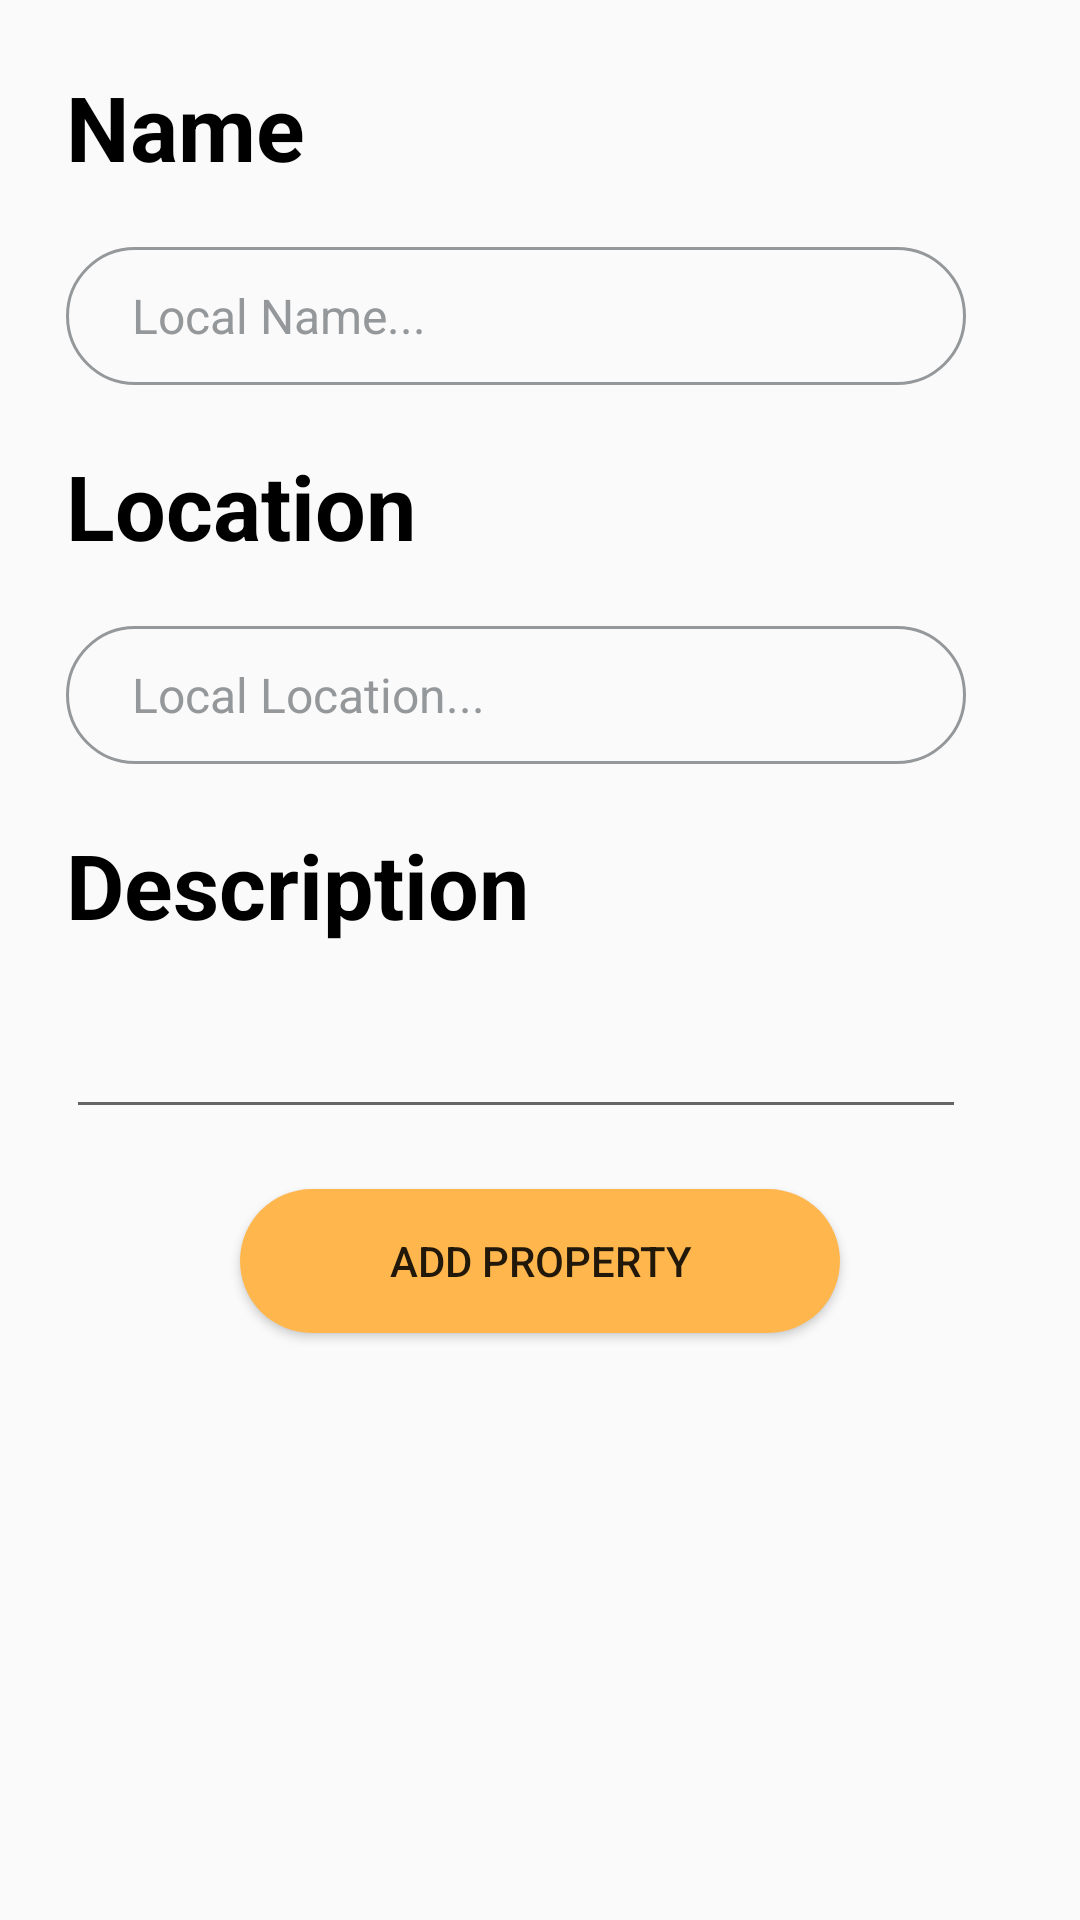

This screen was rendered from an Android layout file. Write that file and the resources it references.
<!-- AndroidManifest.xml: application theme AppTheme -->
<!-- res/layout/activity_add_local.xml -->
<?xml version="1.0" encoding="utf-8"?>
<RelativeLayout xmlns:android="http://schemas.android.com/apk/res/android"
    xmlns:app="http://schemas.android.com/apk/res-auto"
    xmlns:tools="http://schemas.android.com/tools"
    android:layout_width="match_parent"
    android:layout_height="match_parent"
    tools:context=".AddLocalActivity"
   >

    <TextView
        android:id="@+id/textView"
        android:layout_width="wrap_content"
        android:layout_height="wrap_content"
        android:text="@string/nombre_local_textview"

        android:textColor="@color/secondaryTextColor"
        android:textSize="30sp"
        android:textStyle="bold"

        android:layout_marginStart="22dp"
        android:layout_marginTop="22dp"
        />

    <EditText
        android:id="@+id/nombre_local_form"
        android:layout_width="300dp"
        android:layout_height="46dp"

        android:layout_below="@+id/textView"


        android:layout_alignStart="@+id/textView"
        android:layout_marginStart="0dp"

        android:layout_marginTop="20dp"
        android:background="@layout/search_outline"
        android:ems="10"

        android:hint="@string/local_name"
        android:inputType="textPersonName"
        android:paddingStart="22dp"
        android:paddingTop="12dp"

        android:paddingEnd="20dp"
        android:paddingBottom="12dp"
        android:textColor="@color/secondaryTextColor"
        android:textColorHint="#95989A"

        android:textSize="16sp"
        tools:layout_editor_absoluteX="0dp" />

    <TextView
        android:id="@+id/textView2"
        android:layout_width="wrap_content"
        android:layout_height="wrap_content"
        android:layout_below="@+id/nombre_local_form"

        android:layout_alignStart="@+id/nombre_local_form"
        android:layout_marginStart="0dp"
        android:layout_marginTop="20dp"

        android:text="@string/location"
        android:textColor="@color/secondaryTextColor"
        android:textSize="30sp"
        android:textStyle="bold" />

    <EditText
        android:id="@+id/location_local_form"
        android:layout_width="300dp"
        android:layout_height="46dp"


        android:layout_below="@+id/textView2"
        android:layout_alignStart="@+id/textView"

        android:layout_marginStart="0dp"
        android:layout_marginTop="20dp"

        android:background="@layout/search_outline"
        android:ems="10"
        android:hint="@string/local_location"
        android:inputType="textPersonName"

        android:paddingStart="22dp"
        android:paddingTop="12dp"
        android:paddingEnd="20dp"
        android:paddingBottom="12dp"

        android:textColor="@color/secondaryTextColor"
        android:textColorHint="#95989A"
        android:textSize="16sp"
        tools:layout_editor_absoluteX="0dp" />

    <TextView
        android:id="@+id/textView3"
        android:layout_width="wrap_content"
        android:layout_height="wrap_content"

        android:layout_below="@+id/location_local_form"
        android:layout_alignStart="@+id/nombre_local_form"

        android:layout_marginStart="0dp"
        android:layout_marginTop="20dp"
        android:text="@string/description"
        android:textColor="@color/secondaryTextColor"
        android:textSize="30sp"
        android:textStyle="bold" />


    <Button
        android:id="@+id/addLocal_formButton"
        android:layout_width="match_parent"
        android:layout_height="wrap_content"
        android:layout_below="@+id/descripcion_local_forn"
        android:layout_marginStart="80dp"

        android:layout_marginTop="20dp"
        android:layout_marginEnd="80dp"
        android:background="@drawable/custom_button"
        android:onClick="addLocal"
        android:text="@string/add_property" />

    <EditText
        android:id="@+id/descripcion_local_forn"
        android:layout_width="300dp"
        android:layout_height="wrap_content"
        android:layout_below="@+id/textView3"
        android:layout_alignStart="@+id/textView3"
        android:layout_marginStart="0dp"
        android:layout_marginTop="20dp"
        android:ems="10"
        android:gravity="start|top"
        android:inputType="textMultiLine" />


</RelativeLayout>
<!-- res/layout/search_outline.xml (included above) -->
<?xml version="1.0" encoding="utf-8"?>
<shape xmlns:android="http://schemas.android.com/apk/res/android"
    android:layout_height="wrap_content"
    android:layout_width="wrap_content">

    <stroke
        android:color="#95989A" android:width="1dp" />
    <corners
        android:radius="30dp"/>



</shape>
<!-- resources referenced by this layout -->
<resources>
  <color name="secondaryTextColor">#000000</color>
  <!-- drawable custom_button (drawable) -->
  <?xml version="1.0" encoding="utf-8"?>
  <shape xmlns:android="http://schemas.android.com/apk/res/android" android:shape="rectangle">
  
      <solid
          android:color="@color/secondaryColor"
          />
      <corners
          android:radius="50dp"
          />
  
  </shape>
  <string name="add_property">Add property</string>
  <string name="description">Description</string>
  <string name="local_location">Local Location...</string>
  <string name="local_name">Local Name...</string>
  <string name="location">Location</string>
  <string name="nombre_local_textview">Name</string>
  <style name="AppTheme" parent="Theme.AppCompat.Light.DarkActionBar">
          
          <item name="colorPrimary">@color/primaryColor</item>
          <item name="colorPrimaryDark">@color/primaryDarkColor</item>
          <item name="colorAccent">@color/secondaryColor</item>
      </style>
  <color name="secondaryColor">#ffb74d</color>
  <color name="primaryColor">#4c6085</color>
  <color name="primaryDarkColor">#1f3658</color>
</resources>
